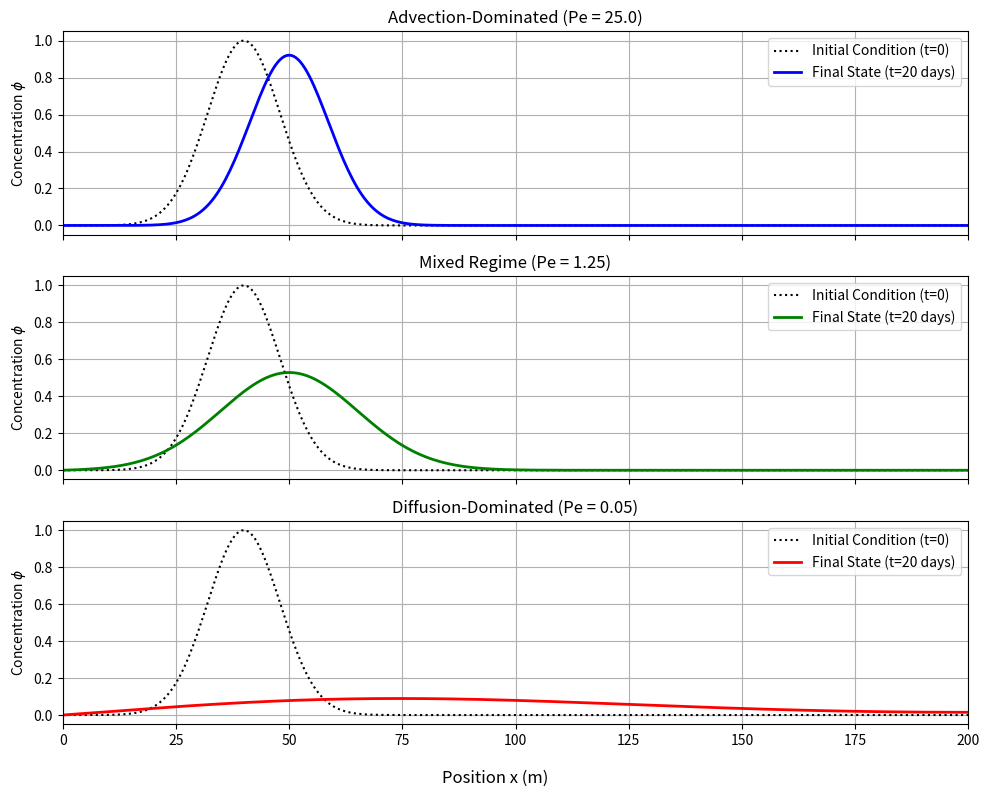
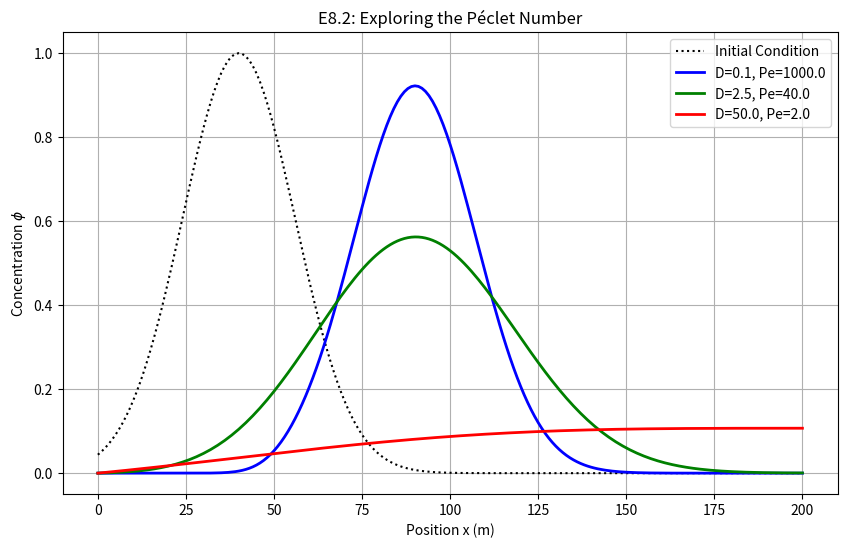

The script that saved these images, in order:
import numpy as np
import matplotlib.pyplot as plt

# --- 1. Simulation Parameters (Global) ---
lengthDomain = 200.0   # m (Extended domain to avoid boundary effects)
advectionVelocity = 0.5 # m/day
numXPoints = 401        # Increased to maintain good resolution
dxStep = lengthDomain / (numXPoints - 1)
timeFinal = 20.0 # days

# --- 2. Function for Initial Condition ---
def initialConditionGaussian(x, x0, sigma):
    """Creates a Gaussian pulse profile."""
    return np.exp(-0.5 * ((x - x0) / sigma)**2)

# --- 3. Main simulation function to run for different D ---
def run_advection_diffusion(D_coeff, safety_factor=0.5):
    """
    Runs a 1D advection-diffusion simulation for a given diffusion coefficient.
    """
    # Calculate the stable time step based on both constraints
    dt_adv_limit = dxStep / advectionVelocity
    dt_diff_limit = 0.5 * dxStep**2 / (D_coeff + 1e-9)
    dtStep = safety_factor * min(dt_adv_limit, dt_diff_limit)
    numTimeSteps = int(timeFinal / dtStep)

    # Peclet number based on a fixed characteristic
    # length L_char = 10 m
    L_char = 10.0
    peclet = advectionVelocity * L_char / (D_coeff + 1e-9)

    print(f"\n--- Running for D = {D_coeff:.3f} m^2/day (Pe = {peclet:.2f}) ---")

    # Grid and Initialization
    xGrid = np.linspace(0, lengthDomain, numXPoints)
    phiInitial = initialConditionGaussian(xGrid, x0=40.0, sigma=8.0)
    phiCurrent = phiInitial.copy()

    # --- Time-stepping Loop ---
    for n in range(numTimeSteps):
        phiOld = phiCurrent.copy()

        # Update interior points
        for i in range(1, numXPoints - 1):
            adv_term = advectionVelocity * (phiOld[i] - phiOld[i-1]) / dxStep
            diff_term = D_coeff * (phiOld[i+1] - 2*phiOld[i] + phiOld[i-1]) / dxStep**2
            phiCurrent[i] = phiOld[i] - dtStep * adv_term + dtStep * diff_term

        # Apply Boundary Conditions
        phiCurrent[0] = 0.0
        phiCurrent[-1] = phiCurrent[-2]

    return xGrid, phiInitial, phiCurrent, peclet

# --- 5. Run Simulations for the Three Distinct Regimes ---
L_char = 10.0

# Case 1: Advection-Dominated (Target Pe = 25.0)
D1 = (advectionVelocity * L_char) / 25.0 # D = 0.5 * 10 / 25.0 = 0.2
x1, phi_initial1, phi_final1, pe1 = run_advection_diffusion(D1)

# Case 2: Mixed Regime (Target Pe = 1.25)
D2 = (advectionVelocity * L_char) / 1.25 # D = 0.5 * 10 / 1.25 = 4.0
x2, phi_initial2, phi_final2, pe2 = run_advection_diffusion(D2)

# Case 3: Diffusion-Dominated (Target Pe = 0.05)
D3 = (advectionVelocity * L_char) / 0.05 # D = 0.5 * 10 / 0.95 = 100.0
x3, phi_initial3, phi_final3, pe3 = run_advection_diffusion(D3)

# --- 6. Plotting Results ---
fig, axs = plt.subplots(3, 1, figsize=(10, 8), sharex=True, sharey=True)
fig.supxlabel('Position x (m)', fontsize=12) # Shared x-axis label at the bottom

# Plot 1: Advection-Dominated
axs[0].plot(x1, phi_initial1, 'k:', label='Initial Condition (t=0)')
axs[0].plot(x1, phi_final1, 'b-', lw=2, label=f'Final State (t={timeFinal:.0f} days)')
axs[0].set_title(f'Advection-Dominated (Pe = {pe1:.1f})')
axs[0].set_ylabel('Concentration $\\phi$')
axs[0].legend()
axs[0].grid(True)
axs[0].set_xlim(0, lengthDomain)
axs[0].set_ylim(-0.05, 1.05)

# Plot 2: Mixed Regime (Green plot)
axs[1].plot(x2, phi_initial2, 'k:', label='Initial Condition (t=0)')
axs[1].plot(x2, phi_final2, 'g-', lw=2, label=f'Final State (t={timeFinal:.0f} days)')
axs[1].set_title(f'Mixed Regime (Pe = {pe2:.2f})')
axs[1].set_ylabel('Concentration $\\phi$')
axs[1].legend()
axs[1].grid(True)

# Plot 3: Diffusion-Dominated (Red plot)
axs[2].plot(x3, phi_initial3, 'k:', label='Initial Condition (t=0)')
axs[2].plot(x3, phi_final3, 'r-', lw=2, label=f'Final State (t={timeFinal:.0f} days)')
axs[2].set_title(f'Diffusion-Dominated (Pe = {pe3:.2f})')
axs[2].set_ylabel('Concentration $\\phi$')
axs[2].legend()
axs[2].grid(True)

plt.tight_layout()
plt.show()

# E8.1: Solution
u = 0.2  # m/s
D = 0.001 # m^2/s
L = 50.0  # m
Nx = 251

# 1. Calculate spatial step size
dx = L / (Nx - 1)
print(f"1. Spatial step size dx = {dx:.3f} m")

# 2. Calculate advective time step limit
dt_adv = dx / abs(u)
print(f"2. Advective stability limit (C<=1): dt <= {dt_adv:.3f} s")

# 3. Calculate diffusive time step limit
dt_diff = 0.5 * dx**2 / D
print(f"3. Diffusive stability limit (alpha<=0.5): dt <= {dt_diff:.3f} s")

# 4. Determine the actual maximum time step
dt_max = min(dt_adv, dt_diff)
print(f"\n4. The actual maximum stable time step is dt_max = {dt_max:.3f} s.")
if dt_adv < dt_diff:
    print("   The advective process (CFL condition) is limiting the time step.")
else:
    print("   The diffusive process is limiting the time step.")

# 5. Effect of halving dx
dx_new = dx / 2
dt_adv_new = dx_new / abs(u)
dt_diff_new = 0.5 * dx_new**2 / D
dt_max_new = min(dt_adv_new, dt_diff_new)

factor_change = dt_max / dt_max_new

print(f"\n5. After halving dx to {dx_new:.3f} m:")
print(f"   New advective limit: dt <= {dt_adv_new:.3f} s (a factor of 2 smaller)")
print(f"   New diffusive limit: dt <= {dt_diff_new:.3f} s (a factor of 4 smaller)")
print(f"   The new dt_max is {dt_max_new:.3f} s.")
print(f"   The maximum time step had to be decreased by a factor of {factor_change:.1f}.")

# E8.2: Exploring the Péclet Number
import numpy as np
import matplotlib.pyplot as plt

def initialConditionGaussian(x, x0, sigma):
    """Creates a Gaussian pulse profile."""
    return np.exp(-0.5 * ((x - x0) / sigma)**2)

# We can reuse the run_advection_diffusion function from the chapter's main script
# but we need to modify it to take L and t_final as arguments
def run_adv_diff_exercise(L, t_final, D_coeff, u=0.5, Nx=201, safety_factor=0.5):
    dx = L / (Nx - 1)
    dt_adv = dx / u
    dt_diff = 0.5 * dx**2 / (D_coeff + 1e-9)
    dt = safety_factor * min(dt_adv, dt_diff)
    Nt = int(t_final / dt)

    peclet = u * L / (D_coeff + 1e-9)
    print(f"Running for D={D_coeff:.1f}, Pe={peclet:.1f}")

    x = np.linspace(0, L, Nx)
    phi_initial = initialConditionGaussian(x, x0=L*0.2, sigma=L*0.08)
    phi_current = phi_initial.copy()

    for _ in range(Nt):
        phi_old = phi_current.copy()
        for i in range(1, Nx - 1):
            adv = u * (phi_old[i] - phi_old[i-1]) / dx
            diff = D_coeff * (phi_old[i+1] - 2*phi_old[i] + phi_old[i-1]) / dx**2
            phi_current[i] = phi_old[i] - dt*adv + dt*diff
        phi_current[0] = 0
        phi_current[-1] = phi_current[-2]

    return x, phi_initial, phi_current, peclet

# Parameters for the exercise
L_ex = 200.0
t_final_ex = 100.0
D_values = [0.1, 2.5, 50.0]

plt.figure(figsize=(10, 6))

# Run and plot for each D
x_ref, phi_ref, _, _ = run_adv_diff_exercise(L_ex, t_final_ex, D_values[0])
plt.plot(x_ref, phi_ref, 'k:', label='Initial Condition')

colors = ['b', 'g', 'r']
for i, D_val in enumerate(D_values):
    x, _, phi_final, pe = run_adv_diff_exercise(L_ex, t_final_ex, D_val)
    plt.plot(x, phi_final, color=colors[i], lw=2, label=f'D={D_val:.1f}, Pe={pe:.1f}')

plt.title('E8.2: Exploring the Péclet Number')
plt.xlabel('Position x (m)')
plt.ylabel('Concentration $\\phi$')
plt.legend()
plt.grid(True)
plt.show()
